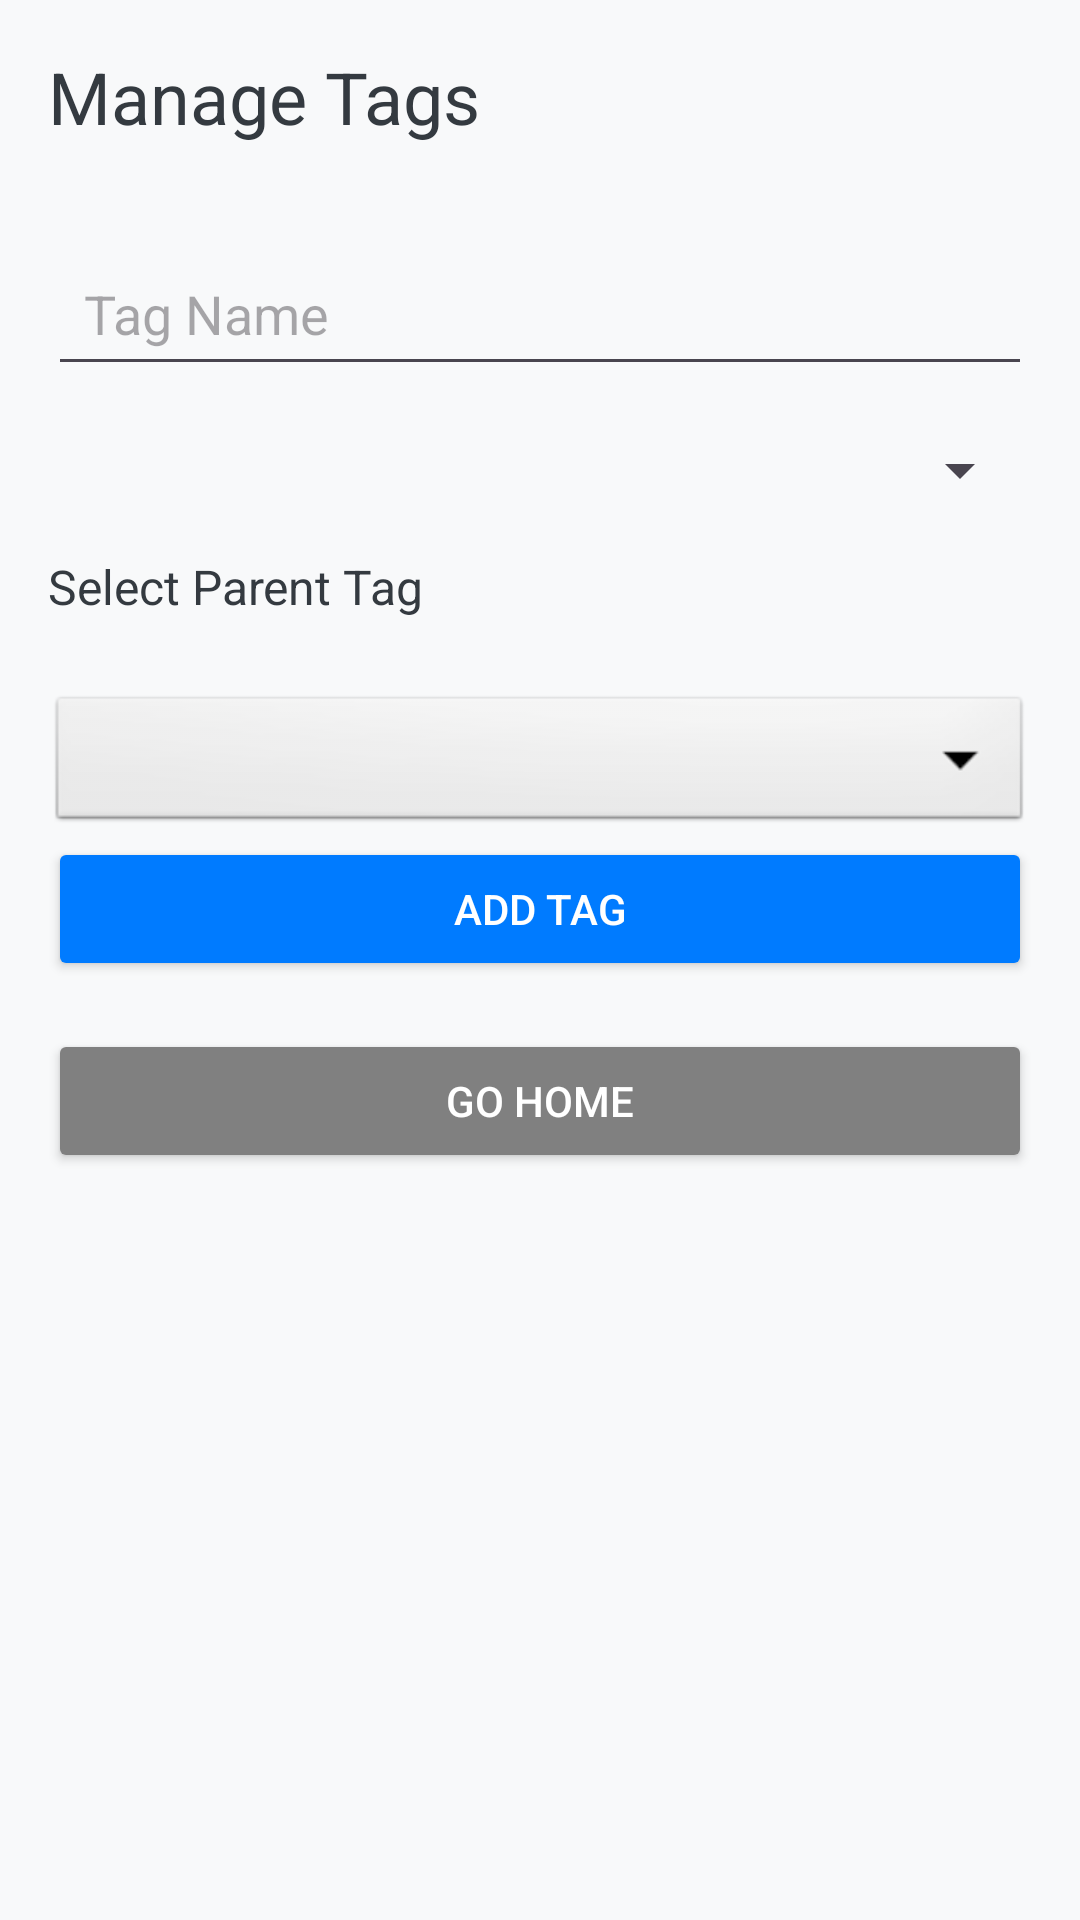

This screen was rendered from an Android layout file. Write that file and the resources it references.
<!-- AndroidManifest.xml: activity theme Theme.AddressBook -->
<!-- res/layout/activity_manage_tags.xml -->
<?xml version="1.0" encoding="utf-8"?>
<LinearLayout xmlns:android="http://schemas.android.com/apk/res/android"
    android:layout_width="match_parent"
    android:layout_height="match_parent"
    android:orientation="vertical"
    android:padding="16dp">

    <TextView
        android:layout_width="wrap_content"
        android:layout_height="wrap_content"
        android:text="Manage Tags"
        android:textSize="24sp"
        android:textColor="#343a40"
        android:layout_marginBottom="32dp"
        android:gravity="center"/>

    <EditText
        android:id="@+id/tagNameInput"
        android:layout_width="match_parent"
        android:layout_height="wrap_content"
        android:hint="Tag Name"
        android:padding="12dp"
        android:layout_marginBottom="16dp"/>

    
    <Spinner
        android:id="@+id/colorSpinner"
        android:layout_width="match_parent"
        android:layout_height="wrap_content"
        android:layout_marginBottom="16dp"/>

    
    <TextView
        android:id="@+id/parentTagLabel"
        android:layout_width="wrap_content"
        android:layout_height="wrap_content"
        android:text="Select Parent Tag"
        android:textSize="16sp"
        android:textColor="#343a40"
        android:layout_marginBottom="8dp" />

    
    <Spinner
        android:id="@+id/parentTagSpinner"
        android:layout_width="match_parent"
        android:layout_height="wrap_content"
        android:layout_marginTop="16dp"
        android:hint="Select Parent Tag"
        android:background="@android:drawable/btn_dropdown"
        android:spinnerMode="dropdown"
        android:padding="8dp"/>

    <Button
        android:id="@+id/addTagButton"
        android:layout_width="match_parent"
        android:layout_height="wrap_content"
        android:text="Add Tag"
        android:textColor="#ffffff"
        android:backgroundTint="#007bff"
        android:padding="12dp"
        android:layout_marginBottom="16dp"/>

    <Button
        android:id="@+id/homeButton"
        android:layout_width="match_parent"
        android:layout_height="wrap_content"
        android:text="Go Home"
        android:textColor="#ffffff"
        android:backgroundTint="#808080"
        android:padding="12dp"/>

    
    <TableLayout
        android:id="@+id/tagsTable"
        android:layout_width="match_parent"
        android:layout_height="0dp"
        android:layout_weight="1"
        android:stretchColumns="0"
        android:paddingTop="16dp"
        android:visibility="gone">
        
    </TableLayout>
</LinearLayout>
<!-- resources referenced by this layout -->
<resources>
  <style name="Theme.AddressBook" parent="Theme.Material3.DayNight.NoActionBar">
          
          <item name="colorPrimary">@color/buttonBlue</item>
          <item name="android:windowBackground">@color/colorBackground</item>
  
          
          <item name="android:textColorPrimary">@color/colorTextPrimary</item>
      </style>
  <color name="buttonBlue">#4A90E2</color>
  <color name="colorBackground">#F8F9FA</color>
  <color name="colorTextPrimary">#212121</color>
</resources>
